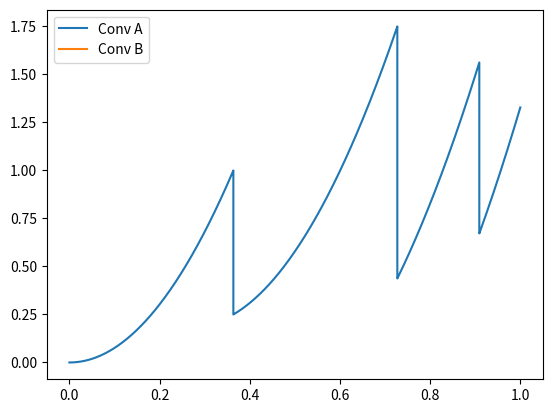

Python code for this plot:
import math
from matplotlib import pyplot as plt

Linear = lambda t: t
EaseInSine = lambda t: 1 - math.cos(t * math.pi * 0.5)
EaseOutSine = lambda t: math.sin(t * math.pi * 0.5)
EaseInOutSine = lambda t: -(math.cos(math.pi * t) - 1) * 0.5
EaseInCubic = lambda t: t * t * t
EaseOutCubic = lambda t: 1 - pow(1 - t, 3)
EaseInOutCubic = lambda t: 4 * t * t * t if t < 0.5 else 1 - pow(-2 * t + 2, 3) * 0.5
EaseInQuint = lambda t: t * t * t * t * t
EaseOutQuint = lambda t: 1 - pow(1 - t, 5)
EaseInOutQuint = lambda t: 16 * t * t * t * t * t if t < 0.5 else 1 - pow(-2 * t + 2, 5) * 0.5
EaseInCirc = lambda t: 1 - math.sqrt(1 - pow(t, 2))
EaseOutCirc = lambda t: math.sqrt(1 - pow(t - 1, 2))
EaseInOutCirc = lambda t: (1 - math.sqrt(1 - pow(2 * t, 2))) * 0.5 if t < 0.5 else (math.sqrt(1 - pow(-2 * t + 2, 2)) + 1) * 0.5
EaseInElastic = lambda t: 0 if math.isclose(t, 0) else (1 if math.isclose(t, 1) else -pow(2, 10 * t - 10) * math.sin((t * 10 - 10.75) * ((2 * math.pi) / 3)))
EaseOutElastic = lambda t: 0 if math.isclose(t, 0) else (1 if math.isclose(t, 1) else pow(2, -10 * t) * math.sin((t * 10 - 0.75) * ((2 * math.pi) / 3)) + 1)
EaseInOutElastic = lambda t: 0 if math.isclose(t, 0) else (1 if math.isclose(t, 1) else (-(pow(2, 20 * t - 10) * math.sin((20 * t - 11.125) * ((2 * math.pi) / 4.5))) * 0.5 if t < 0.5 else (pow(2, -20 * t + 10) * math.sin((20 * t - 11.125) * ((2 * math.pi) / 4.5))) * 0.5 + 1)) #Yeah... I have no idea what's happening here...
EaseInQuad = lambda t: t * t
EaseOutQuad = lambda t: 1 - (1 - t) * (1 - t)
EaseInOutQuad = lambda t: 2 * t * t if t < 0.5 else 1 - pow(-2 * t + 2, 2) * 0.5
EaseInQuart = lambda t: t * t * t * t
EaseOutQuart = lambda t: 1 - pow(1 - t, 4)
EaseInOutQuart = lambda t: 8 * t * t * t * t if t < 0.5 else 1 - pow(-2 * t + 2, 4) * 0.5
EaseInExpo = lambda t: 0 if math.isclose(t, 0) else pow(2, 10 * t - 10)
EaseOutExpo = lambda t: 1 if math.isclose(t, 1) else 1 - pow(2, -10 * t)
EaseInOutExpo = lambda t: 0 if math.isclose(t, 0) else (1 if math.isclose(t, 1) else (pow(2, 20 * t - 10) * 0.5 if t < 0.5 else (2 - pow(2, -20 * t + 10)) * 0.5))
EaseInBack = lambda t: 2.70158 * t * t * t - 1.70158 * t * t
EaseOutBack = lambda t: 1 + 2.70158 * pow(t - 1, 3) + 1.70158 * pow(t - 1, 2)
EaseInOutBack = lambda t: (pow(2 * t, 2) * ((2.5949095 + 1) * 2 * t - 2.5949095)) * 0.5 if t < 0.5 else (pow(2 * t - 2, 2) * ((2.5949095 + 1) * (t * 2 - 2) + 2.5949095) + 2) * 0.5
EaseInBounce = lambda t: 1 - EaseOutBounce(1 - t)
EaseOutBounce = lambda t: (7.5625 * t * t if t < 1 / 2.75 else (7.5625 * (t - 1.5 / 2.75) * t + 0.75 if t < 2 / 2.75 else (7.5625 * (t - 2.25 / 2.75) * t + 0.9375 if t < 2.5 / 2.75 else 7.5625 * (t - 2.625 / 2.75) * t + 0.984375)))
EaseInOutBounce = lambda t: (1 - EaseOutBounce(1 - 2 * t)) * 0.5 if t < 0.5 else (1 + EaseOutBounce(2 * t - 1)) * 0.5
SmoothStep = lambda t: t * t * (3 - (2 * t))
SmootherStep = lambda t: t * t * t * (t * ((6 * t) - 15) + 10)


_max = 100000
A = EaseOutBounce
B = None

xA = []
yA = []
xB = []
yB = []
for i in range(0, _max + 1):
    v = i / _max
    xA.append(v)
    yA.append(A(v))
    
    if B != None:
        xB.append(v)
        yB.append(B(v))
    
plt.plot(xA, yA, label="Conv A")
plt.plot(xB, yB, label="Conv B")
plt.legend()
plt.show()